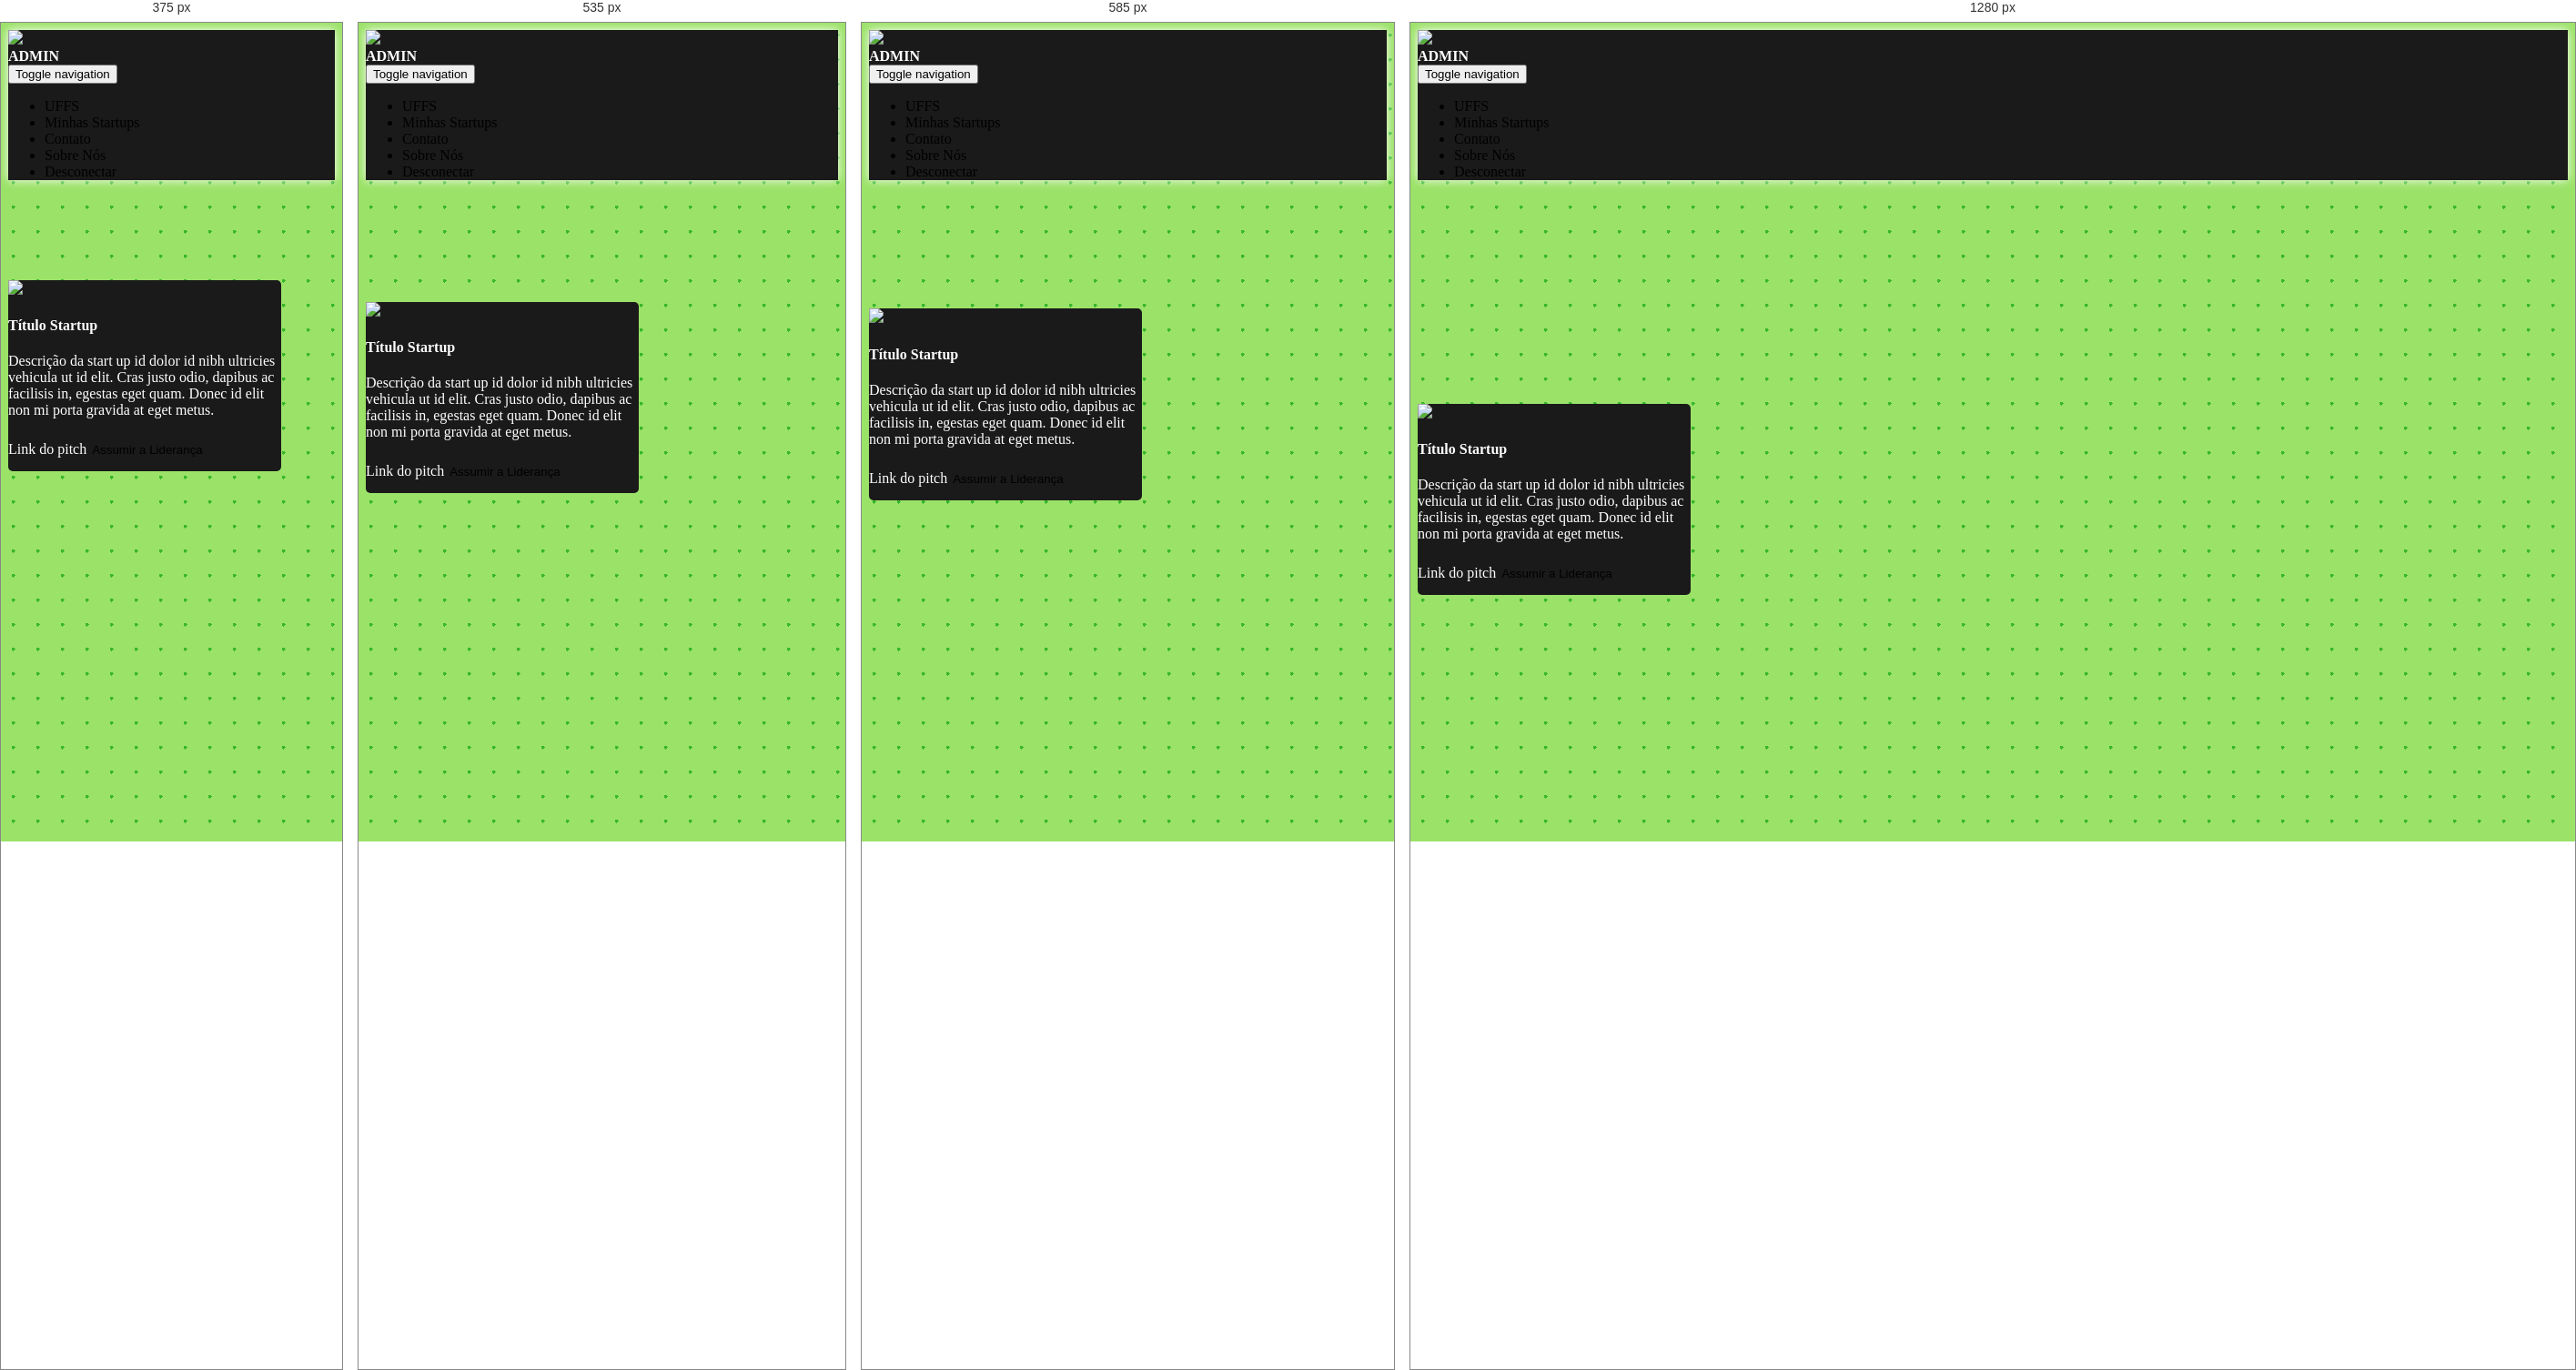
Rendered at 375 px, 535 px, 585 px and 1280 px, left to right.

<!-- file: detalhe-startup.html -->
<!DOCTYPE html>
<html lang="pt-br">

<head>
    <meta charset="utf-8">
    <meta name="viewport" content="width=device-width, initial-scale=1.0, shrink-to-fit=no">
    <title>INNE Alpha 0.209</title>
    <meta name="" content="">
    <meta name="theme-color" content="#1a1a1a">
    <link rel="stylesheet" href="https://cdn.jsdelivr.net/npm/bootstrap@5.1.0/dist/css/bootstrap.min.css">
    <link rel="stylesheet" href="https://use.fontawesome.com/releases/v5.12.0/css/all.css">
    <link rel="stylesheet" href="https://cdnjs.cloudflare.com/ajax/libs/font-awesome/4.7.0/css/font-awesome.min.css">
    <link rel="stylesheet" href="https://cdnjs.cloudflare.com/ajax/libs/ionicons/2.0.1/css/ionicons.min.css">
    <link rel="stylesheet" href="../assets/fonts/fontawesome5-overrides.min.css">
    <link rel="stylesheet" href="../assets/css/Features-Boxed.css">
    <link rel="stylesheet" href="../assets/css/Footer-Basic.css">
    <link rel="stylesheet" href="https://cdnjs.cloudflare.com/ajax/libs/animate.css/3.5.2/animate.min.css">
    <link rel="stylesheet" href="https://cdnjs.cloudflare.com/ajax/libs/baguettebox.js/1.10.0/baguetteBox.min.css">
    <link rel="stylesheet" href="../assets/css/Lightbox-Gallery.css">
    <link rel="stylesheet" href="../assets/css/Login-Form-Dark.css">
    <link rel="stylesheet" href="../assets/css/styles.css">
    <link rel="stylesheet" href="../assets/css/Testimonials.css">
<script src="https://cdnjs.cloudflare.com/ajax/libs/popper.js/1.12.9/umd/popper.min.js"></script>
</head>

<body class="d-xxl-flex align-items-xxl-center" style="background-image: radial-gradient(#39b72e 2px, transparent 2px);background-size: 27px 27px;background-color: #9be268;">
    <nav class="navbar navbar-light navbar-expand-md fixed-top d-flex" style="background-color: #1a1a1a;box-shadow: white 0px 0px 10px;">
        <div class="container-fluid"><a class="d-flex d-lg-flex flex-row justify-content-lg-center" href="home.html"><img src="../assets/img/Logo_ÍCONE%20BRANCO.png" style="width: 40px;"></a>
            <p class="d-flex" style="color: rgb(255,255,255);margin: 0px;margin-bottom: 0;"><strong>ADMIN</strong></p><button data-bs-toggle="collapse" class="navbar-toggler" data-bs-target="#navcol-1"><span class="visually-hidden" style="color: var(--bs-light);">Toggle navigation</span><span class="navbar-toggler-icon" style="color: var(--bs-light);filter: invert(100%);"></span></button>
            <div class="collapse navbar-collapse justify-content-md-end" id="navcol-1">
                <ul class="navbar-nav">
                    <li class="nav-item"><a class="nav-link active" href="#" style="color: var(--bs-light);padding-right: 20px;">UFFS</a></li>
                    <li class="nav-item"><a class="nav-link active" href="startups.html" style="color: var(--bs-light);padding-right: 20px;">Minhas Startups</a></li>
                    <li class="nav-item" style="padding-right: 20px;"><a class="nav-link" href="#" style="color: var(--bs-light);">Contato</a></li>
                    <li class="nav-item"><a class="nav-link" href="#" style="color: var(--bs-light);padding-right: 20px;">Sobre Nós</a></li>
                    <li class="nav-item"><a class="nav-link" href="../index.html" style="color: var(--bs-light);padding-right: 20px;">Desconectar</a></li>
                </ul>
            </div>
        </div>
    </nav>
    <div class="col">
        <div class="container">
            <div class="row d-flex d-md-flex justify-content-center justify-content-md-center card-desc">
                <div class="col justify-content-sm-center justify-content-md-center justify-content-lg-center justify-content-xl-center justify-content-xxl-center card-startup">
                    <div class="card">
                        <div class="card-body d-flex d-xl-flex d-xxl-flex flex-column align-items-center justify-content-xl-center align-items-xl-center" style="color: rgb(255,255,255);background: #1a1a1a;border-radius: 5px;"><img class="d-flex" src="../assets/img/logo%20sample.png" style="height: 100px;">
                            <h4 class="card-title">Título Startup</h4>
                            <p class="card-text">Descrição da start up id dolor id nibh ultricies vehicula ut id elit. Cras justo odio, dapibus ac facilisis in, egestas eget quam. Donec id elit non mi porta gravida at eget metus.<br></p><a class="card-link" href="https://youtu.be/nZEldcBoZA4">Link do pitch</a><button class="btn btn-primary d-flex" type="button" style="background: var(--bs-success);margin-top: 10px;margin-bottom: 15px;">Assumir a Liderança</button>
                        </div>
                    </div>
                </div>
            </div>
        </div>
    </div>
    <script src="https://cdn.jsdelivr.net/npm/bootstrap@5.1.0/dist/js/bootstrap.bundle.min.js"></script>
    <script src="../assets/js/bs-init.js"></script>
    <script src="https://cdnjs.cloudflare.com/ajax/libs/baguettebox.js/1.10.0/baguetteBox.min.js"></script>
    <script src="../assets/js/Lightbox-Gallery.js"></script>
</body>

</html>

/* @media block from Login-Form-Dark.css */
@media (max-width: 500px) {
  .login-dark {
    height: 100%;
    background-size: cover;
    position: relative;
  }
}

/* @media block from Login-Form-Dark.css */
@media (min-width: 300px) {
  .login-dark .illustration {
    text-align: center;
    padding: 0;
    font-size: 100px;
    color: #2980ef;
  }
}

/* @media block from styles.css */
@media (max-width: 570px) {
  .row {
    margin-top: 20%;
  }
}

/* @media block from styles.css */
@media (min-width: 600px) {
  .dropdown {
    margin: 10% 0 0 5%;
    /*width: 150px;*/
  }
}

/* @media block from styles.css */
@media (max-width: 500px) {
  .form-login {
    position: absolute;
    top: 0;
    left: 0;
    height: calc(110% + 150px);
    width: 100%;
  }
}

/* @media block from styles.css */
@media screen and (max-width: 480px) {
  .login-dark form {
    padding: 10px;
    /*margin-top: 20%;*/
  }
}